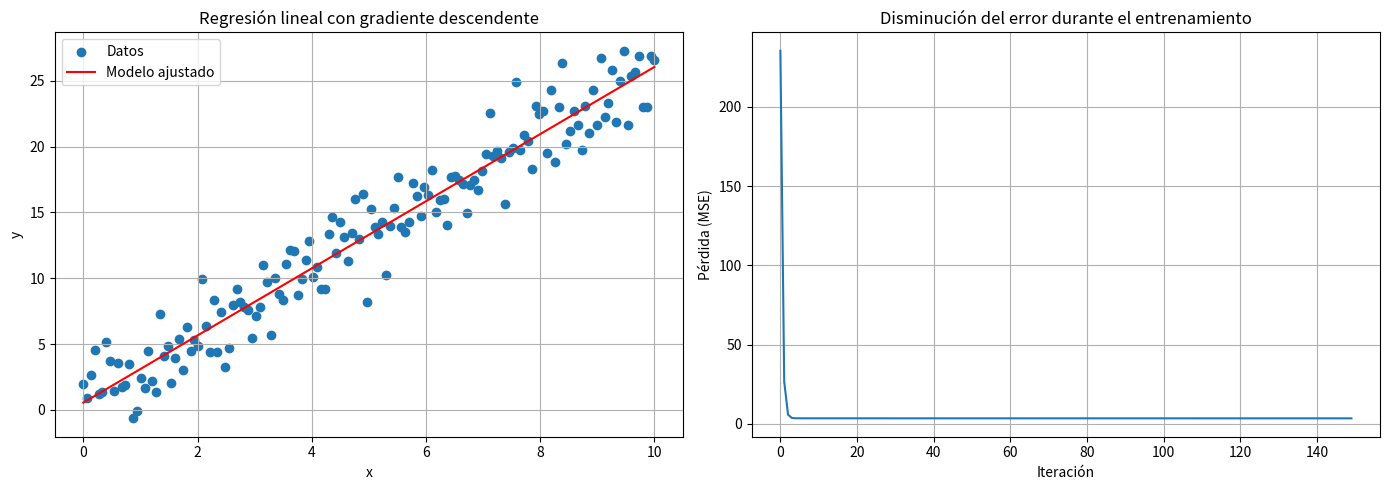

Here is the Python script that generated this plot:
import numpy as np
import matplotlib.pyplot as plt

np.random.seed(42)
# Fija la semilla del generador de números aleatorios para que los resultados sean reproducibles.
# Es útil para garantizar que obtengas los mismos resultados cada vez que ejecutes el código.

x = np.linspace(0, 10, 150)
# Genera 150 puntos equiespaciados entre 0 y 10.
# Estos valores simulan las entradas (features) de un conjunto de datos.

y = 2.5 * x + 1.0 + np.random.normal(0, 2, size=x.shape)
# Genera los valores de salida (targets) con una relación lineal: y = 2.5x + 1.0
# A esto se le suma ruido aleatorio con distribución normal (media = 0, desviación estándar = 2)
# para simular datos reales con variabilidad.

def entrenar_regresion_lineal(x, y, learning_rate, epochs):
    w = 0.0  # Inicializa el peso (pendiente de la recta) en cero
    b = 0.0  # Inicializa el sesgo/intercepto también en cero
    n = len(x)  # Número de datos de entrada
    losses = []  # Lista para registrar la pérdida en cada iteración

    for i in range(epochs):
        y_pred = w * x + b  # Calcula las predicciones con los parámetros actuales
        error = y_pred - y  # Calcula el error (diferencia entre predicción y valor real)

        # Cálculo del gradiente (derivadas parciales de la función de pérdida con respecto a w y b)
        # np.dot(error, x): Calcula la pendiente de la función de error con respecto al peso 𝑤
        dw = (2/n) * np.dot(error, x)  # Derivada respecto al peso w
        db = (2/n) * np.sum(error)     # Derivada respecto al sesgo b

        # Actualiza los parámetros con gradiente descendente
        w -= learning_rate * dw  # Nuevo valor del peso
        b -= learning_rate * db  # Nuevo valor del sesgo

        # Calcula y guarda el error cuadrático medio (MSE) en esta iteración
        loss = np.mean(error ** 2)
        losses.append(loss)

        # Imprime el progreso cada 10 iteraciones o en la última
        if i % 10 == 0 or i == epochs - 1:
            print(f"Iteración {i:3d}: w = {w:.4f}, b = {b:.4f}, Loss = {loss:.4f}")

    return w, b, losses

# Entrenar modelo
w_final, b_final, historial_loss = entrenar_regresion_lineal(x, y, learning_rate=0.01, epochs=150)

# Mostrar resultados
print(f"\nModelo final: y = {w_final:.4f}x + {b_final:.4f}")

plt.figure(figsize=(14, 5))

plt.subplot(1, 2, 1)
plt.scatter(x, y, label="Datos")
plt.plot(x, w_final * x + b_final, color='red', label="Modelo ajustado")
plt.xlabel("x")
plt.ylabel("y")
plt.title("Regresión lineal con gradiente descendente")
plt.legend()
plt.grid(True)

plt.subplot(1, 2, 2)
plt.plot(historial_loss)
plt.xlabel("Iteración")
plt.ylabel("Pérdida (MSE)")
plt.title("Disminución del error durante el entrenamiento")
plt.grid(True)

plt.tight_layout()
plt.show()